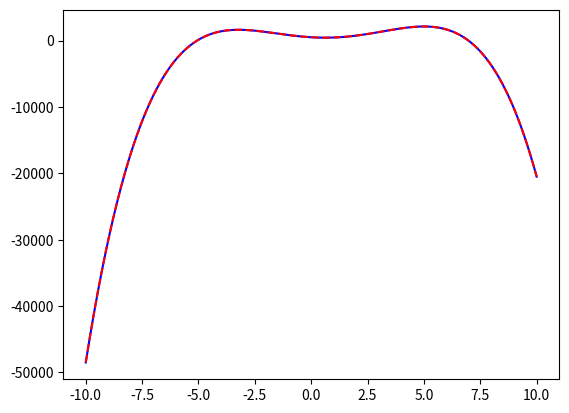

The script that saved this image: (Note: this script raises an exception after producing the figure.)

#-------------------------------------------------------------------------
# Name:        Numerical Differentiation
# Purpose:     To Differentiate
#
# Author:      Mattias
#
# Created:     26/06/2013
# Copyright:   (c) Mattias 2012
# Licence:     <my licence>
#-------------------------------------------------------------------------
#!/usr/bin/env pytho
#import numpy as np
import numpy as np

import scipy.sparse as SS
from scipy.sparse.linalg import spsolve
#from matplotlib import  *


def TwoPointCentral(x, y):
    # 2-point formula
    dyf = np.zeros(x.shape[0])
    for i in range(y.shape[0] - 1):
        dyf[i] = (y[i + 1] - y[i]) / (x[i + 1] - x[i])
    # set last element by backwards difference
    dyf[-1] = (y[-1] - y[-2]) / (x[-1] - x[-2])
    #plot(x,dyf,'r-',label='2pt-forward diff')
    # semilogy()
    # show()
    return dyf


def FourPointCentral(x, y):
    '''
    Assumes evenly spaced points!!

    calculate dy by 4-point center differencing using array slices

    \frac{y[i-2] - 8y[i-1] + 8[i+1] - y[i+2]}{12h}

    y[0] and y[1] must be defined by lower order methods
    and y[-1] and y[-2] must be defined by lower order methods
    '''

    dy = np.zeros(y.shape, np.float)  # we know it will be this size
    h = x[1] - x[0]  # this assumes the points are evenely spaced!
    dy[2:-2] = (y[0:-4] - 8 * y[1:-3] + 8 * y[3:-1] - y[4:]) / (12. * h)

    dy[0] = (y[1] - y[0]) / (x[1] - x[0])
    dy[1] = (y[2] - y[1]) / (x[2] - x[1])
    dy[-2] = (y[-2] - y[-3]) / (x[-2] - x[-3])
    dy[-1] = (y[-1] - y[-2]) / (x[-1] - x[-2])
    return dy


def FirstDerivative(X, Y, lam):
    """Provides the first derivitave of something, WITH EQUALLY SPACED POINTS"""

    Xreal = np.matrix(X).T
    Yreal = _Derivitivematrix(
        1, Xreal[1] - Xreal[0], np.matrix(Y).T.shape[0]) * np.matrix(Y).T

    # obtaining Differential np.matrix
    D = _Derivitivematrix(2, Xreal[1] - Xreal[0], Yreal.shape[0])

    # usually would lose a point, as evaultes inbetween points, so conver
    # back to total number, with error at the end areas
    return np.interp(X, (X[:-1] + X[1:]) / 2, self.Smoothed(lam, Yreal, D))


def _Derivitivematrix(Order, Deltax, n):

    # Have to use SS as numpy can't deal with these big arrays.
    # Also its a smaller demand on the system as it only records/does
    # opperations of values with number
    D = -SS.eye(n - 1, n) + SS.eye(n - 1, n, 1)

    # Computing the correct Order (the order is the differential to make smooth) np.matrix
    # It should be 2 orders higher than the higest differential you are
    # going to use
    for i in range(1, Order):
        D = D[:-1, :-i] * D

    D = (Deltax[0, 0]**(-Order)) * D

    return D


def Smoothed(self, lam, Y, D):

    return spsolve((SS.identity(D.T.shape[0]) + lam * D.T * D), Y).T[:, 0]


if __name__ == '__main__':
    # Comparing
    import matplotlib.pylab as plt

    X = np.linspace(-10, 10, 10000)

    Y = -X**5 + 4 * X**4 + 5e1 * X**3 - 1e2 * X**2 + 5e2 * X + 1e4
    Yd = -5 * X**4 + 16 * X**3 + 1.5e2 * X**2 - 2e2 * X + 5e2

    #Y = exp(X/0.02585)
    #Yd = exp(X/0.02585)/0.02585

    # plt.plot(X,Regularisation().FirstDerivative(X,Y,0),'b--',label='Regularisation Derivative')
    plt.plot(X, Yd, 'b-', label='Real derivative')
    plt.plot(X, TwoPointCentral(X, Y),
             'r--', label='Two Point Finite Difference')
    plt.plot(X, FourPointCentral(X, Y),
             'g-.', label='Four Point Finite Difference')
    # grid(True,'major')
    plt.legend(loc=2)
    # semilogy()
    # twinx()
    #plot(X,Y,'k,',label='Original function')
    # legend(loc=1)
    # semilogy()

    plt.show()
